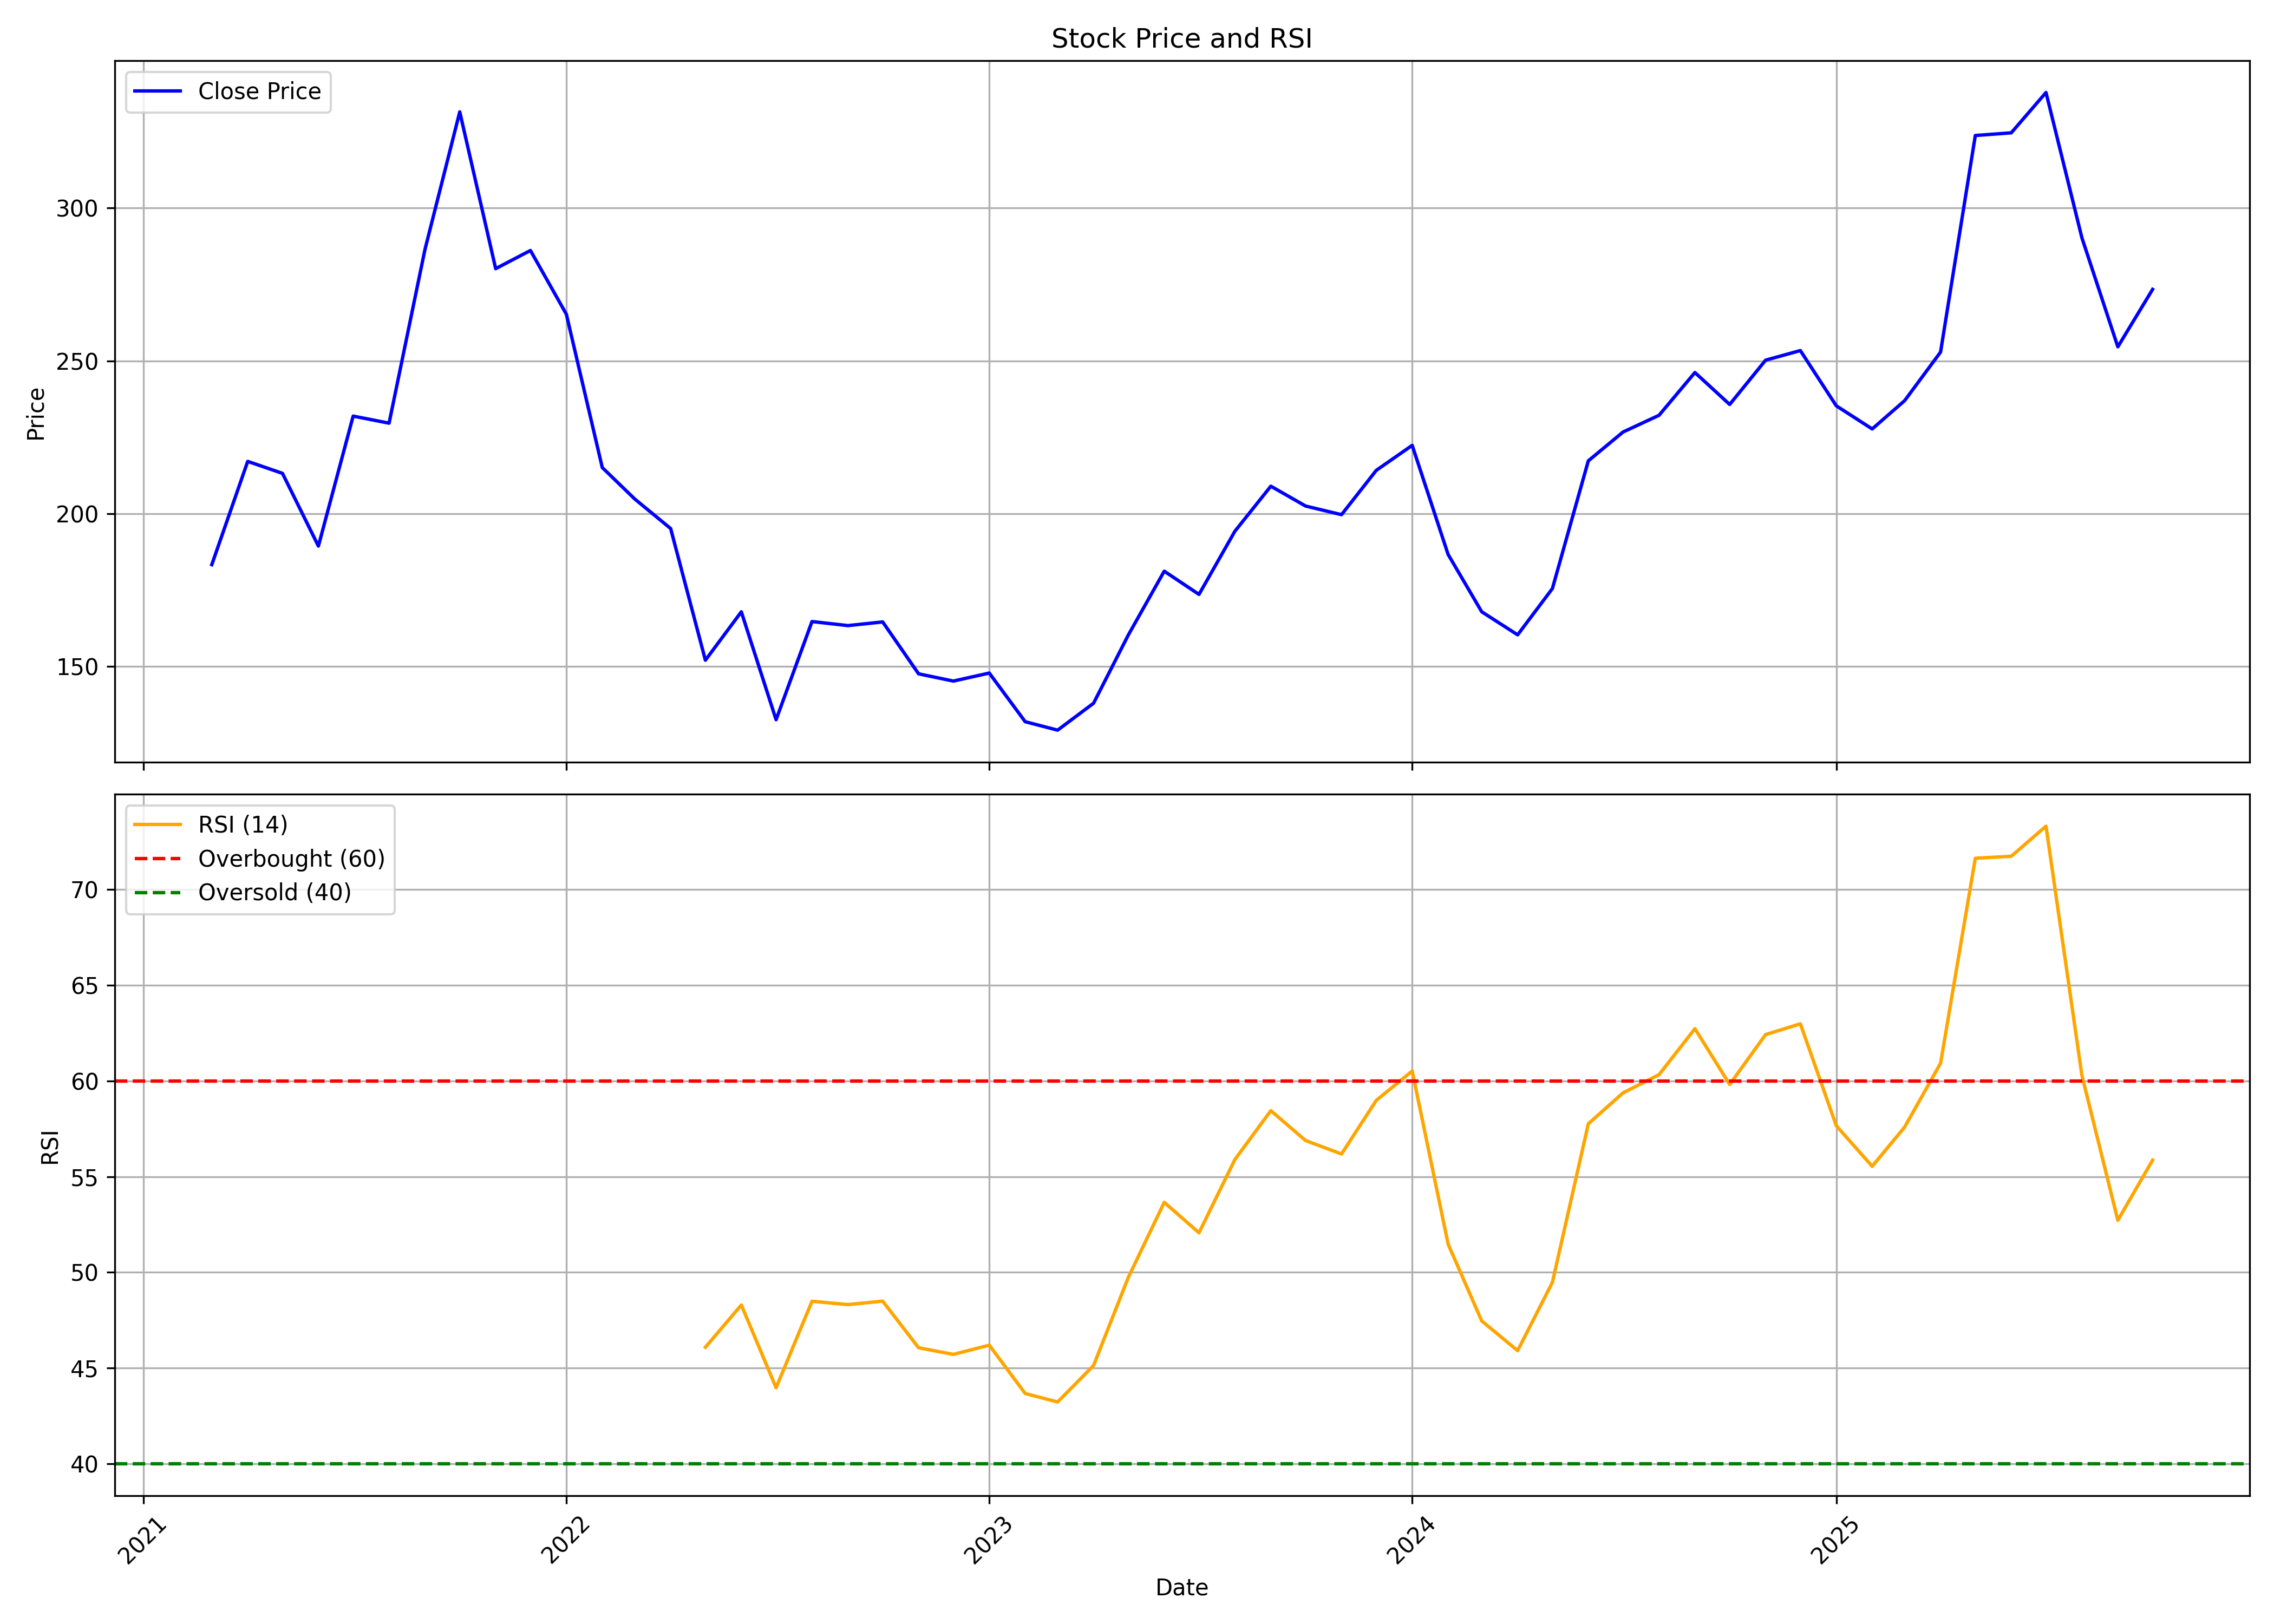

Source data for this figure (header and first rows):
, date, symbol, open, high, low, close, volume, rsi
0, 2021-03-01, NAZARA, 248.8, 253.1, 179.0, 183.3, 88421256, 
1, 2021-04-01, NAZARA, 188.1, 229.5, 181.9, 217.1, 85172528, 
2, 2021-05-01, NAZARA, 215.0, 237.1, 205.1, 213.2, 38797744, 
3, 2021-06-01, NAZARA, 214.1, 219.7, 182.7, 189.4, 42690440, 
4, 2021-07-01, NAZARA, 190.0, 248.5, 189.0, 231.9, 74152336, 
5, 2021-08-01, NAZARA, 237.5, 243.8, 195.1, 229.6, 30880264, 
6, 2021-09-01, NAZARA, 229.5, 301.8, 221.9, 286.5, 79767992, 
7, 2021-10-01, NAZARA, 285.6, 419.5, 282.8, 331.5, 64186816, 
8, 2021-11-01, NAZARA, 330.6, 330.6, 268.9, 280.2, 13540056, 
9, 2021-12-01, NAZARA, 281.3, 306.5, 266.4, 286.1, 5047456, 
10, 2022-01-01, NAZARA, 290.1, 335.9, 263.2, 265.3, 14905112, 
11, 2022-02-01, NAZARA, 273.8, 280.6, 209.8, 215.1, 13490184, 
12, 2022-03-01, NAZARA, 215.1, 233.6, 198.5, 204.8, 19648968, 
13, 2022-04-01, NAZARA, 204.4, 221.2, 191.1, 195.1, 19312904, 
14, 2022-05-01, NAZARA, 193.5, 195.2, 131.3, 152, 38852216, 46.09
15, 2022-06-01, NAZARA, 152.5, 177.2, 118.8, 167.9, 48719072, 48.29
16, 2022-07-01, NAZARA, 167.5, 169.2, 127.8, 132.5, 33529256, 43.97
17, 2022-08-01, NAZARA, 143.8, 182.4, 142.5, 164.7, 132735092, 48.49
18, 2022-09-01, NAZARA, 167.0, 197.2, 155.6, 163.3, 149423596, 48.32
19, 2022-10-01, NAZARA, 162.5, 186.7, 161.1, 164.5, 29690624, 48.49
20, 2022-11-01, NAZARA, 165.4, 165.9, 120.1, 147.6, 40808456, 46.06
21, 2022-12-01, NAZARA, 148.8, 158.4, 129.8, 145.2, 16772212, 45.72
22, 2023-01-01, NAZARA, 145.2, 162.8, 142.8, 147.8, 33050672, 46.2
23, 2023-02-01, NAZARA, 148.8, 149.6, 128.2, 131.9, 13324168, 43.67
24, 2023-03-01, NAZARA, 131.9, 133.8, 120.5, 129.1, 26008408, 43.23
25, 2023-04-01, NAZARA, 130.5, 146.9, 126.5, 137.9, 49161228, 45.13
26, 2023-05-01, NAZARA, 137.9, 161.6, 137.7, 160.3, 59871904, 49.74
27, 2023-06-01, NAZARA, 160.3, 181.8, 154.5, 181.1, 44057792, 53.66
28, 2023-07-01, NAZARA, 182.7, 185.9, 151.6, 173.6, 55183096, 52.07
29, 2023-08-01, NAZARA, 174.3, 203.7, 164.9, 194.2, 36089324, 55.9
30, 2023-09-01, NAZARA, 196.8, 232.3, 188.8, 209, 111935624, 58.44
31, 2023-10-01, NAZARA, 209, 224, 187.5, 202.5, 26024172, 56.88
32, 2023-11-01, NAZARA, 203.2, 216.1, 197.8, 199.6, 10232316, 56.18
33, 2023-12-01, NAZARA, 200.5, 229.9, 194.5, 214.2, 53999288, 58.98
34, 2024-01-01, NAZARA, 215.2, 244.9, 209.5, 222.3, 43703412, 60.51
35, 2024-02-01, NAZARA, 222.3, 229.2, 185.5, 186.6, 22091988, 51.47
36, 2024-03-01, NAZARA, 189.0, 197.2, 155.0, 167.9, 21770148, 47.46
37, 2024-04-01, NAZARA, 168.1, 178.2, 155.3, 160.3, 27912284, 45.91
38, 2024-05-01, NAZARA, 160.3, 180.7, 147.9, 175.5, 51821324, 49.48
39, 2024-06-01, NAZARA, 178.7, 226.2, 157.5, 217.3, 79240816, 57.76
40, 2024-07-01, NAZARA, 215.4, 242.5, 206.1, 226.7, 58060840, 59.38
41, 2024-08-01, NAZARA, 227.3, 258.7, 223.8, 232.2, 85105000, 60.32
42, 2024-09-01, NAZARA, 232.5, 279.2, 227.8, 246.2, 130633180, 62.72
43, 2024-10-01, NAZARA, 246.2, 254.2, 208.6, 235.7, 38549144, 59.81
44, 2024-11-01, NAZARA, 237.0, 258.7, 218, 250.2, 31745648, 62.42
45, 2024-12-01, NAZARA, 252.5, 267.4, 243.1, 253.4, 26663500, 62.98
46, 2025-01-01, NAZARA, 252.1, 270.0, 219.1, 235.3, 47236072, 57.66
47, 2025-02-01, NAZARA, 235.4, 245, 225.2, 227.7, 22880064, 55.54
48, 2025-03-01, NAZARA, 228, 243.6, 227.4, 237, 19936756, 57.59
49, 2025-04-01, NAZARA, 237.0, 257.2, 228.8, 252.9, 28779124, 60.92
50, 2025-05-01, NAZARA, 252.9, 331.6, 247.3, 323.8, 93032668, 71.63
51, 2025-06-01, NAZARA, 325.8, 338.8, 303.8, 324.6, 102088852, 71.73
52, 2025-07-01, NAZARA, 327.2, 359.0, 322.5, 337.9, 67332368, 73.3
53, 2025-08-01, NAZARA, 338.6, 363.2, 254.0, 290.3, 212926328, 60.28
54, 2025-09-01, NAZARA, 290.8, 296.5, 253.0, 254.6, 58705794, 52.72
55, 2025-10-01, NAZARA, 255.8, 285.4, 251.9, 273.4, 28454664, 55.86
